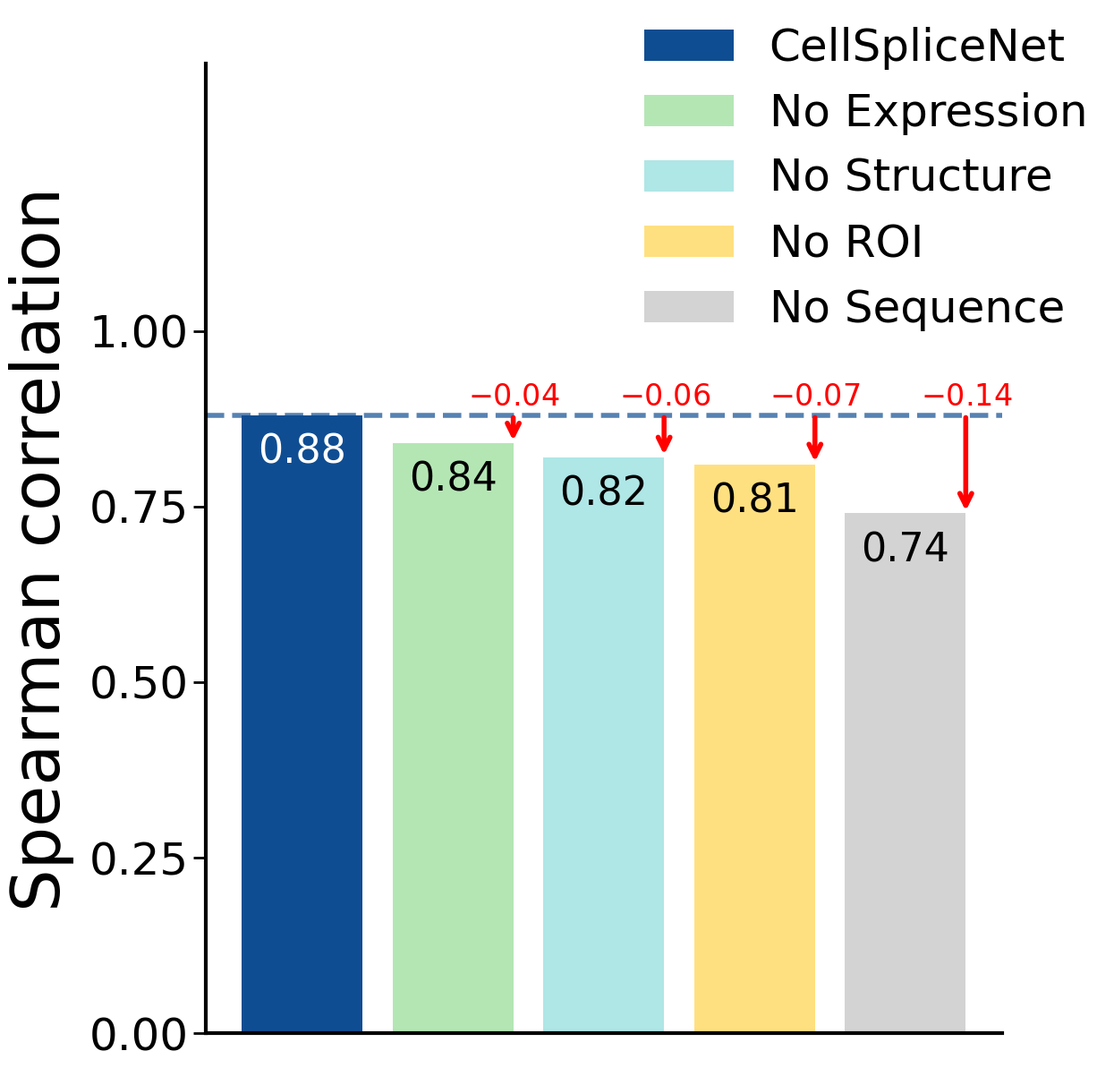

Python code for this plot:
# Ported from ChenLiu-1996/figures4papers figure_CellSpliceNet/plot_ablation.py @ 3c181f8, CC BY-NC 4.0. See references/attribution.md.
import sys
import os
import numpy as np
import matplotlib
matplotlib.use('Agg')  # select a non-interactive backend before importing pyplot
from matplotlib import pyplot as plt
from matplotlib import gridspec as gridspec

OUT_DIR = sys.argv[1] if len(sys.argv) > 1 else '.'
DPI = int(os.environ.get('ACADEMIC_FIGURE_DPI', '300'))  # upstream default: 300
SANS_SERIF = ['Helvetica', 'Arial', 'DejaVu Sans']


data_ablation = {
    'methods': [
        r'CellSpliceNet',
        r'No Expression',
        r'No Structure',
        r'No ROI',
        r'No Sequence',
    ],
    'colors': ['#0F4D92', '#B4E6B4', '#AFE6E6', '#FFE080', '#D3D3D3'],
    'result': np.array([0.88, 0.84, 0.82, 0.81, 0.74]),
}

def is_dark(color_in_hex, threshold=128):
    color = color_in_hex.lstrip('#')
    r = int(color[0:2], 16)
    g = int(color[2:4], 16)
    b = int(color[4:6], 16)

    luminance = 0.299*r + 0.587*g + 0.114*b
    return luminance < threshold


if __name__ == '__main__':
    plt.rcParams['font.family'] = 'sans-serif'
    plt.rcParams['font.sans-serif'] = SANS_SERIF
    plt.rcParams['font.size'] = 24
    plt.rcParams['axes.spines.right'] = False
    plt.rcParams['axes.spines.top'] = False
    plt.rcParams['axes.linewidth'] = 3

    fig = plt.figure(figsize=(13, 13))

    ax = fig.add_subplot(1, 1, 1)
    num_methods = len(data_ablation['methods'])
    bars = ax.bar(
        np.arange(num_methods),
        data_ablation['result'],
        color=data_ablation['colors'],
        label=data_ablation['methods'],
    )

    for i, (bar, value) in enumerate(zip(bars, data_ablation['result'])):
        textcolor = 'white' if is_dark(data_ablation['colors'][i]) else 'black'
        ax.text(bar.get_x() + bar.get_width()/2, bar.get_height() - 0.08,
            f'{value:.2f}', ha='center', va='bottom', fontsize=32, color=textcolor)

    # Add horizontal reference line at the first bar
    baseline = data_ablation['result'][0]  # 0.88
    ax.axhline(y=baseline, color=data_ablation['colors'][0], linestyle='--', linewidth=4, alpha=0.7)

    # Add arrows and reduction values for bars 2-5 (skip the first bar)
    for i in range(1, num_methods):
        bar = bars[i]
        current_value = data_ablation['result'][i]
        reduction = baseline - current_value

        # Position for the arrow (right side of the bar)
        x_pos = bar.get_x() + bar.get_width()

        # Draw arrow from baseline down to bar top (top to bottom)
        ax.annotate('', xy=(x_pos, current_value), xytext=(x_pos, baseline),
                    arrowprops=dict(arrowstyle='->', color='red', lw=4))

        # Add reduction text near the top (at baseline level)
        ax.text(x_pos - 0.3, baseline + 0.005, r'$-$'+f'{reduction:.2f}',
                ha='left', va='bottom', fontsize=24, color='red')

    ax.set_ylabel('Spearman correlation', fontsize=54, labelpad=12)
    ymax = np.max(data_ablation['result'][:])
    ax.set_ylim([0.0, ymax + 0.5])
    ax.set_yticks([0.0, 0.25, 0.50, 0.75, 1.0])
    ax.tick_params(axis='y', labelsize=36, length=10, width=2)
    ax.set_xticks([])

    ax.legend(bbox_to_anchor=(0.50, 1.08), loc='upper left', fontsize=36, frameon=False)

    fig.tight_layout(pad=2)

    os.makedirs(OUT_DIR, exist_ok=True)
    fig.savefig(os.path.join(OUT_DIR, 'ablation.png'), dpi=DPI)
    print('saved:', os.path.abspath(os.path.join(OUT_DIR, 'ablation.png')))
    plt.close(fig)
